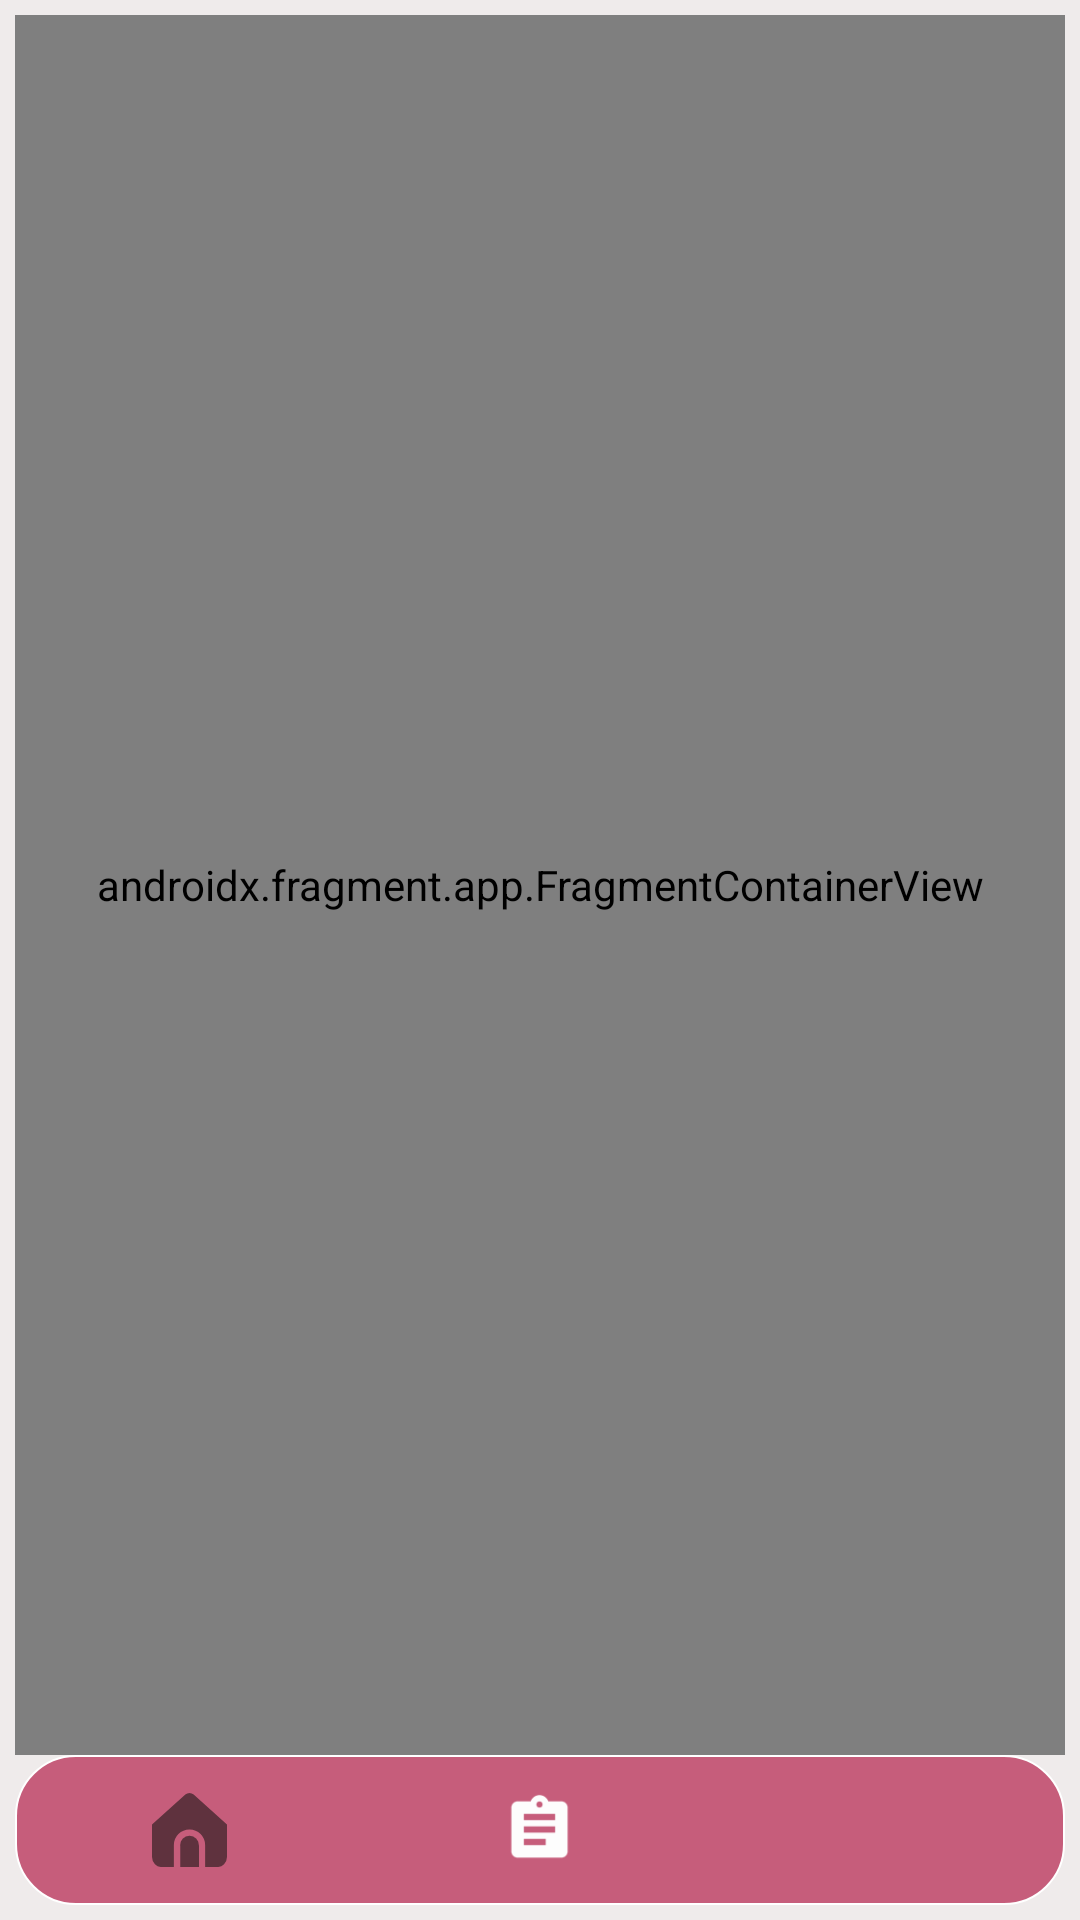

Produce the Android XML layout that renders to this screen, including the resource entries it uses.
<!-- AndroidManifest.xml: application theme Theme.HaberUygulamasi -->
<!-- res/layout/activity_main.xml -->
<?xml version="1.0" encoding="utf-8"?>
<androidx.appcompat.widget.LinearLayoutCompat xmlns:android="http://schemas.android.com/apk/res/android"
    xmlns:app="http://schemas.android.com/apk/res-auto"
    xmlns:tools="http://schemas.android.com/tools"
    android:layout_width="match_parent"
    android:layout_height="match_parent"
    android:background="#EFEBEB"
    android:orientation="vertical"
    android:padding="5dp"
    tools:context=".MainActivity">

    <androidx.fragment.app.FragmentContainerView
        android:id="@+id/fragmentContainer"
        android:name="androidx.navigation.fragment.NavHostFragment"
        android:layout_width="match_parent"
        android:layout_height="0dp"
        android:layout_weight="1"
        app:defaultNavHost="true"
        app:navGraph="@navigation/nav_graph" />

    <com.google.android.material.bottomnavigation.BottomNavigationView
        android:id="@+id/bottomNavigationView"
        style="@style/bottomCorner"
        android:layout_width="match_parent"
        android:layout_height="50dp"
        android:background="@drawable/bottomradius"
        app:itemIconSize="25dp"
        app:elevation="0dp"
        app:labelVisibilityMode="unlabeled"
        android:orientation="horizontal"
        android:visibility="visible"
        app:menu="@menu/bottom_nav" />
</androidx.appcompat.widget.LinearLayoutCompat>
<!-- resources referenced by this layout -->
<resources>
  <!-- drawable bottomradius (drawable) -->
  <?xml version="1.0" encoding="utf-8"?>
  <shape xmlns:android="http://schemas.android.com/apk/res/android">
       <stroke android:width="0.5dp" android:color="#FFFFFF"/>
       <corners android:radius="20dp"/>
       <solid android:color="#C65D7B"/>
  </shape>
  <style name="bottomCorner">
          <item name="cornerFamily">rounded</item>
          <item name="cornerRadius">10dp</item>
          <item name="itemTextColor">@color/navbar_color</item>
          <item name="itemIconTint">@color/navbar_color</item>
  
      </style>
  <style name="Theme.HaberUygulamasi" parent="Theme.MaterialComponents.DayNight.NoActionBar">
          
          <item name="colorPrimary">@color/purple_500</item>
          <item name="colorPrimaryVariant">@color/purple_700</item>
          <item name="colorOnPrimary">@color/white</item>
          
          <item name="colorSecondary">@color/teal_200</item>
          <item name="colorSecondaryVariant">@color/teal_700</item>
          <item name="colorOnSecondary">@color/black</item>
          
          <item name="android:statusBarColor" tools:targetApi="l">?attr/colorPrimaryVariant</item>
          
      </style>
  <color name="purple_500">#FF6200EE</color>
  <color name="purple_700">#C65D7B</color>
  <color name="white">#FFFFFFFF</color>
  <color name="teal_200">#FF03DAC5</color>
  <color name="teal_700">#FF018786</color>
  <color name="black">#FF000000</color>
</resources>
